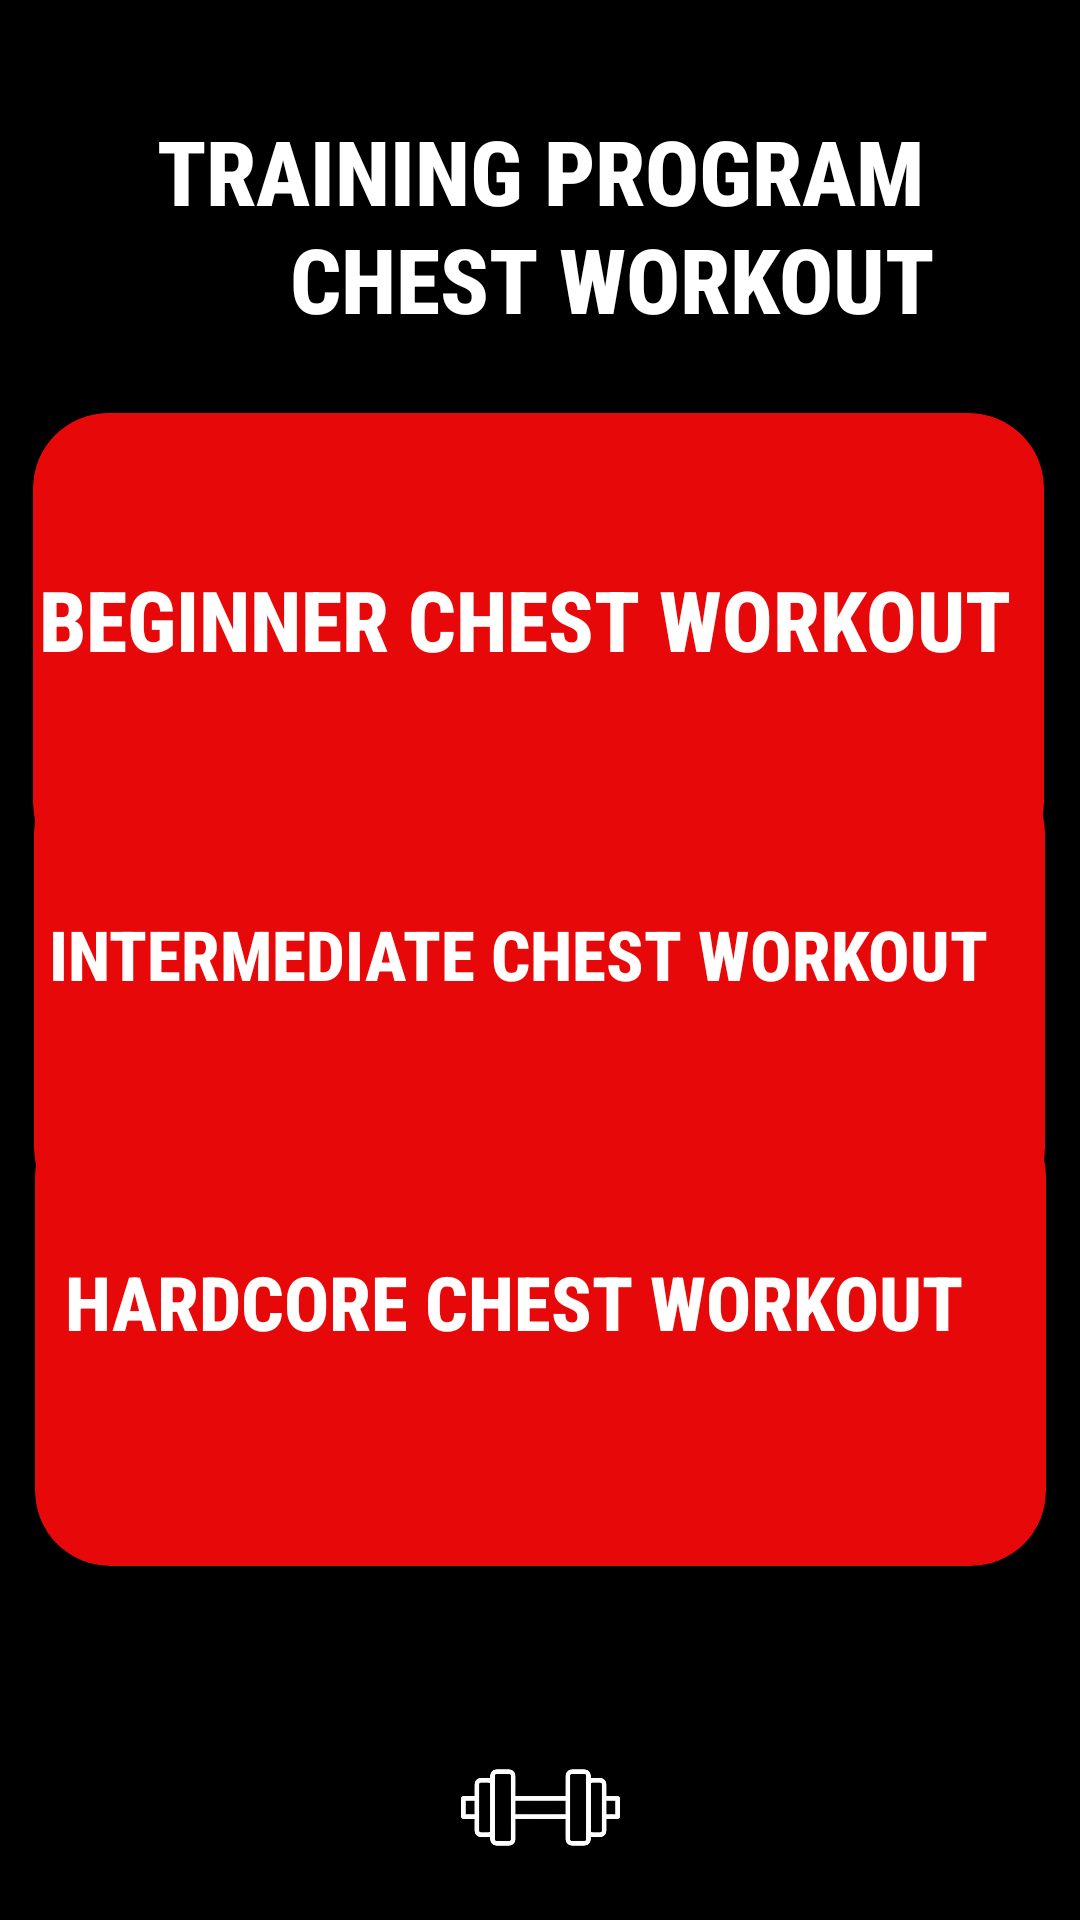

The Android layout XML behind this screen, and the referenced resources:
<!-- AndroidManifest.xml: application theme Theme.GYMRAT -->
<!-- res/layout/chest_workout.xml -->
<?xml version="1.0" encoding="utf-8"?>
<androidx.constraintlayout.widget.ConstraintLayout xmlns:android="http://schemas.android.com/apk/res/android"
    xmlns:app="http://schemas.android.com/apk/res-auto"
    xmlns:tools="http://schemas.android.com/tools"
    android:id="@+id/main"
    android:layout_width="match_parent"
    android:layout_height="match_parent"
    android:background="@color/black"
    tools:context=".ChestWorkoutActivity">


    <TextView
        android:id="@+id/textView3"
        android:layout_width="wrap_content"
        android:layout_height="wrap_content"
        android:fontFamily="sans-serif-condensed-medium"
        android:text="Training Program"
        android:textAllCaps="true"
        android:textColor="@color/white"
        android:textSize="30sp"
        android:textStyle="bold"
        app:layout_constraintBottom_toBottomOf="parent"
        app:layout_constraintEnd_toEndOf="parent"
        app:layout_constraintStart_toStartOf="parent"
        app:layout_constraintTop_toTopOf="parent"
        app:layout_constraintVertical_bias="0.061" />

    <TextView
        android:id="@+id/textView4"
        android:layout_width="wrap_content"
        android:layout_height="wrap_content"
        android:fontFamily="sans-serif-condensed-medium"
        android:text="Chest Workout"
        android:textAllCaps="true"
        android:textColor="@color/white"
        android:textSize="30sp"
        android:textStyle="bold"
        app:layout_constraintBottom_toBottomOf="parent"
        app:layout_constraintEnd_toEndOf="parent"
        app:layout_constraintHorizontal_bias="0.666"
        app:layout_constraintStart_toStartOf="parent"
        app:layout_constraintTop_toTopOf="parent"
        app:layout_constraintVertical_bias="0.121" />

    <ImageView
        android:id="@+id/imageView8"
        android:layout_width="47dp"
        android:layout_height="51dp"
        app:layout_constraintBottom_toBottomOf="parent"
        app:layout_constraintEnd_toEndOf="parent"
        app:layout_constraintHorizontal_bias="0.043"
        app:layout_constraintStart_toStartOf="parent"
        app:layout_constraintTop_toTopOf="parent"
        app:layout_constraintVertical_bias="0.05"
        app:srcCompat="@drawable/back_arrow" />

    <androidx.cardview.widget.CardView
        android:id="@+id/beginnerChestWorkoutCardView"
        android:layout_width="337dp"
        android:layout_height="155dp"
        android:backgroundTint="#E70909"
        app:cardCornerRadius="25dp"
        app:layout_constraintBottom_toBottomOf="parent"
        app:layout_constraintEnd_toEndOf="parent"
        app:layout_constraintHorizontal_bias="0.483"
        app:layout_constraintStart_toStartOf="parent"
        app:layout_constraintTop_toTopOf="parent"
        app:layout_constraintVertical_bias="0.284">


        <TextView
            android:id="@+id/textView5"
            android:layout_width="wrap_content"
            android:layout_height="wrap_content"
            android:fontFamily="sans-serif-condensed-medium"
            android:text="Beginner Chest Workout"
            android:layout_marginLeft="2dp"
            android:layout_marginTop="50dp"
            android:textAllCaps="true"
            android:textColor="@color/white"
            android:textSize="28sp"
            android:textStyle="bold" />
    </androidx.cardview.widget.CardView>

    <ImageView
        android:id="@+id/imageView9"
        android:layout_width="93dp"
        android:layout_height="53dp"
        android:tint="@color/white"
        app:layout_constraintBottom_toBottomOf="parent"
        app:layout_constraintEnd_toEndOf="parent"
        app:layout_constraintStart_toStartOf="parent"
        app:layout_constraintTop_toTopOf="parent"
        app:layout_constraintVertical_bias="0.981"
        app:srcCompat="@drawable/imgdumbell" />

    <androidx.cardview.widget.CardView
        android:id="@+id/intermediateChestWorkoutCardView"
        android:layout_width="337dp"
        android:layout_height="155dp"
        android:backgroundTint="#E70909"
        app:cardCornerRadius="25dp"
        app:layout_constraintBottom_toBottomOf="parent"
        app:layout_constraintEnd_toEndOf="parent"
        app:layout_constraintHorizontal_bias="0.486"
        app:layout_constraintStart_toStartOf="parent"
        app:layout_constraintTop_toTopOf="parent"
        app:layout_constraintVertical_bias="0.521">


        <TextView
            android:id="@+id/IntermediateChestWorkout"
            android:layout_width="wrap_content"
            android:layout_height="wrap_content"
            android:layout_marginLeft="5dp"
            android:layout_marginTop="50dp"
            android:fontFamily="sans-serif-condensed-medium"
            android:text="Intermediate Chest Workout"
            android:textAllCaps="true"
            android:textColor="@color/white"
            android:textSize="23sp"
            android:textStyle="bold" />
    </androidx.cardview.widget.CardView>

    <androidx.cardview.widget.CardView
        android:id="@+id/hardcoreChestWorkoutCardView"
        android:layout_width="337dp"
        android:layout_height="155dp"
        android:backgroundTint="#E70909"
        app:cardCornerRadius="25dp"
        app:layout_constraintBottom_toBottomOf="parent"
        app:layout_constraintEnd_toEndOf="parent"
        app:layout_constraintHorizontal_bias="0.513"
        app:layout_constraintStart_toStartOf="parent"
        app:layout_constraintTop_toTopOf="parent"
        app:layout_constraintVertical_bias="0.757">


        <TextView
            android:id="@+id/textView5"
            android:layout_width="wrap_content"
            android:layout_height="wrap_content"
            android:layout_marginLeft="10dp"
            android:layout_marginTop="50dp"
            android:fontFamily="sans-serif-condensed-medium"
            android:text="Hardcore Chest Workout"
            android:textAllCaps="true"
            android:textColor="@color/white"
            android:textSize="25sp"
            android:textStyle="bold" />
    </androidx.cardview.widget.CardView>

</androidx.constraintlayout.widget.ConstraintLayout>
<!-- resources referenced by this layout -->
<resources>
  <color name="black">#FF000000</color>
  <color name="white">#FFFFFFFF</color>
  <!-- drawable imgdumbell: png bitmap (drawable, 38557 bytes) -->
  <style name="Theme.GYMRAT" parent="Base.Theme.GYMRAT" />
  <style name="Base.Theme.GYMRAT" parent="Theme.AppCompat.Light.NoActionBar">
          
          
  
          <item name="windowNoTitle">true</item>
          <item name="android:windowFullscreen">true</item>
      </style>
</resources>
